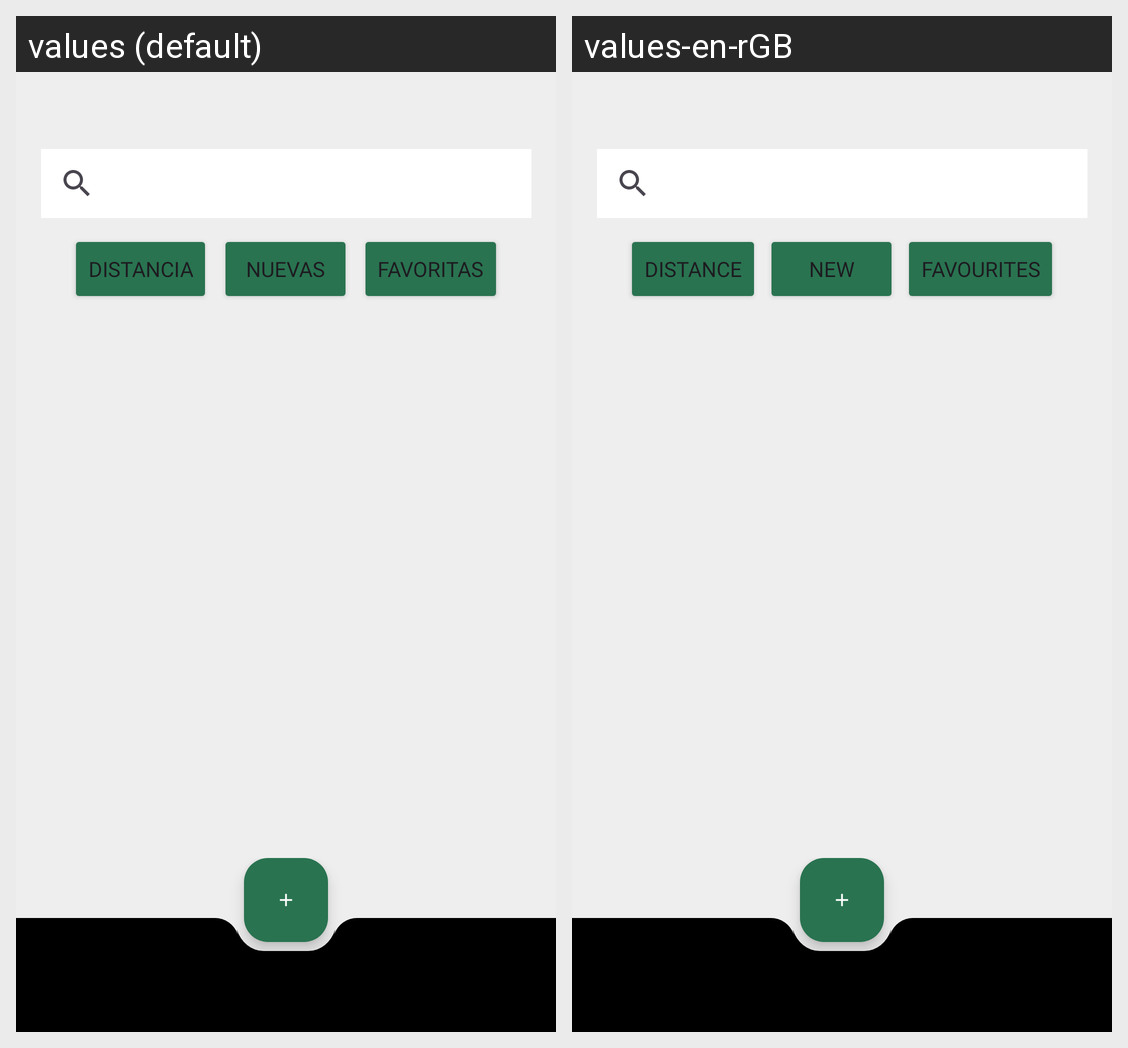

Strings drawn on this Android screen and how each of the app's shown locales translates them:
Android screen res/layout/activity_main.xml rendered under 2 locales, left to right: values (default), values-en-rGB. Device: Nexus 5 (rendered at 1080×1920; each locale shown at half size, 540×960, under a caption strip naming it); theme Theme.JustHelp.
Strings drawn on this screen, with the default value and each locale's value (text and hints the layout hard-codes, and strings that could not be matched under every locale, appear in the picture but are not listed):

distancia
  values: Distancia
  values-en-rGB: Distance

nuevas
  values: Nuevas
  values-en-rGB: New

favoritas
  values: Favoritas
  values-en-rGB: Favourites
